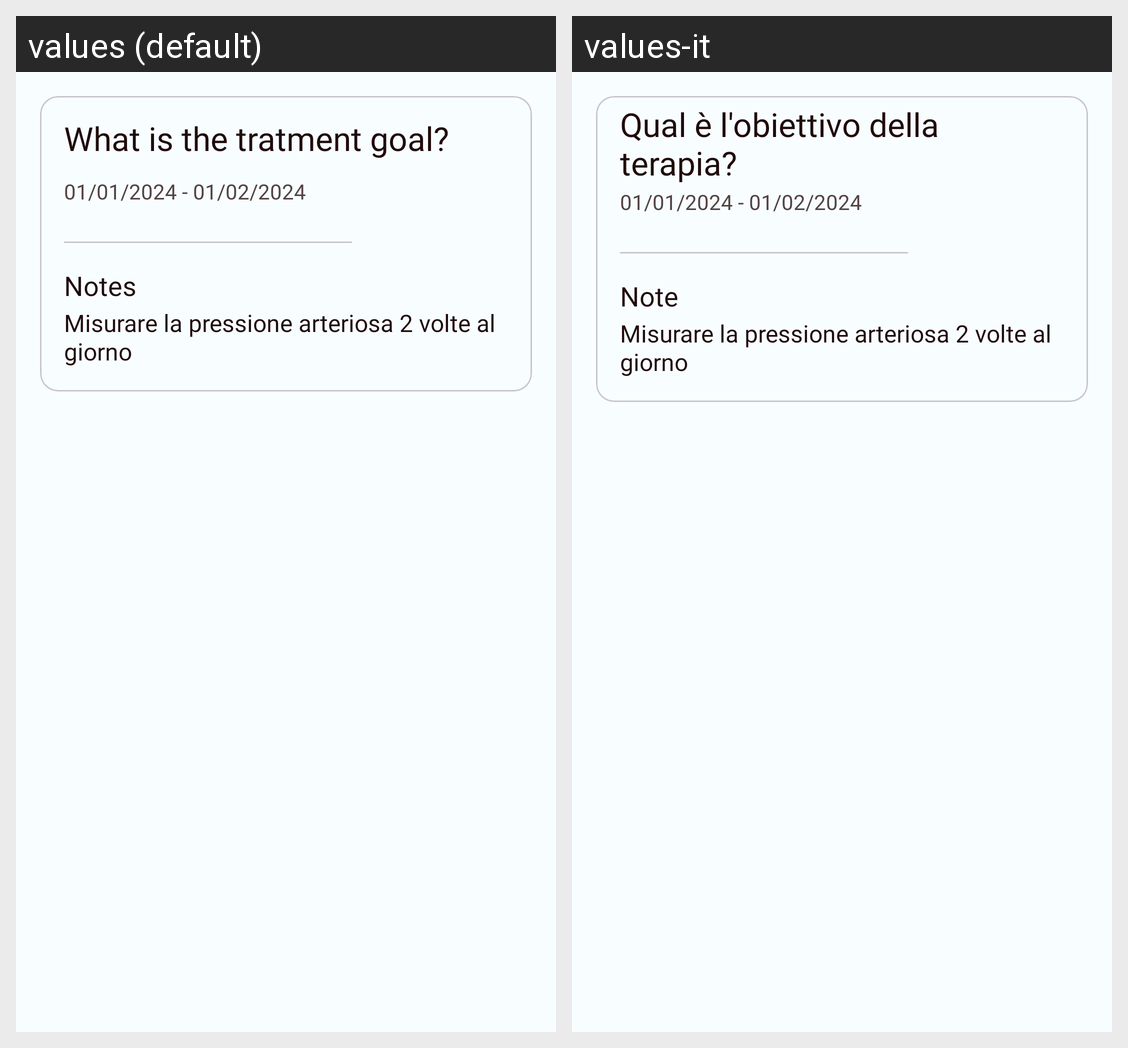

Locale-by-locale string values for the Android screen shown in this grid:
Android screen res/layout/treatment_layout.xml rendered under 2 locales, left to right: values (default), values-it. Device: Nexus 5 (rendered at 1080×1920; each locale shown at half size, 540×960, under a caption strip naming it); theme Base.Theme.AsilApp.
Strings drawn on this screen, with the default value and each locale's value (text and hints the layout hard-codes, and strings that could not be matched under every locale, appear in the picture but are not listed):

treatment_goal
  values: What is the tratment goal?
  values-it: Qual è l'obiettivo della terapia?

notes
  values: Notes
  values-it: Note
